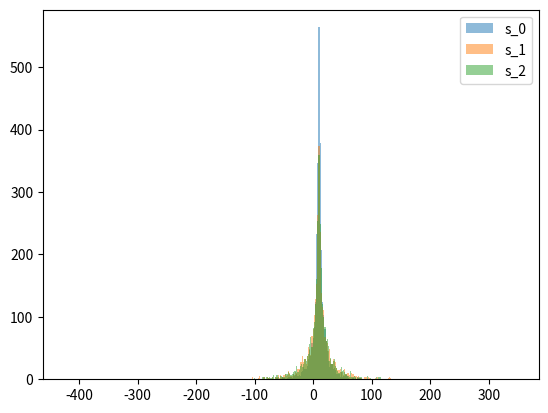

The script that saved this image:
"""

#Introduction

Gibbs sampling is aplicable when the joint distribution is difficult to sample
from, but the marginal distributions are known or easier to sample from.  Therefore
gibbs sampling is well suited for Bayesian Networks because these networks are
often represented by marginal distributions.

"""

import numpy as np

xs = []

for _ in range(3000):
    mu = np.random.normal(10, 1)

    s_1 = np.random.gamma(1, 1)
    s_2 = np.random.gamma(1, 10)
    s_3 = np.random.gamma(1, 20)
    s_4 = np.random.gamma(1, 50)

    x_1 = np.random.normal(mu, s_1)
    x_2 = np.random.normal(mu, s_2)
    x_3 = np.random.normal(mu, s_3)
    x_4 = np.random.normal(mu, s_3)

    xs.append([x_2, x_3, x_4])

xs = np.array(xs)

import matplotlib.pyplot as plt
plt.close()

_, n = xs.shape
for x in range(n):
    min_x = int(min(xs[:, x]))
    max_x = int(max(xs[:, x]))

    bin_width = 2

    plt.hist(xs[:, x], bins=np.arange(min_x, max_x + bin_width, bin_width),
             alpha=.5, label="s_{}".format(x))

plt.legend()
plt.savefig('gibbs.png')
